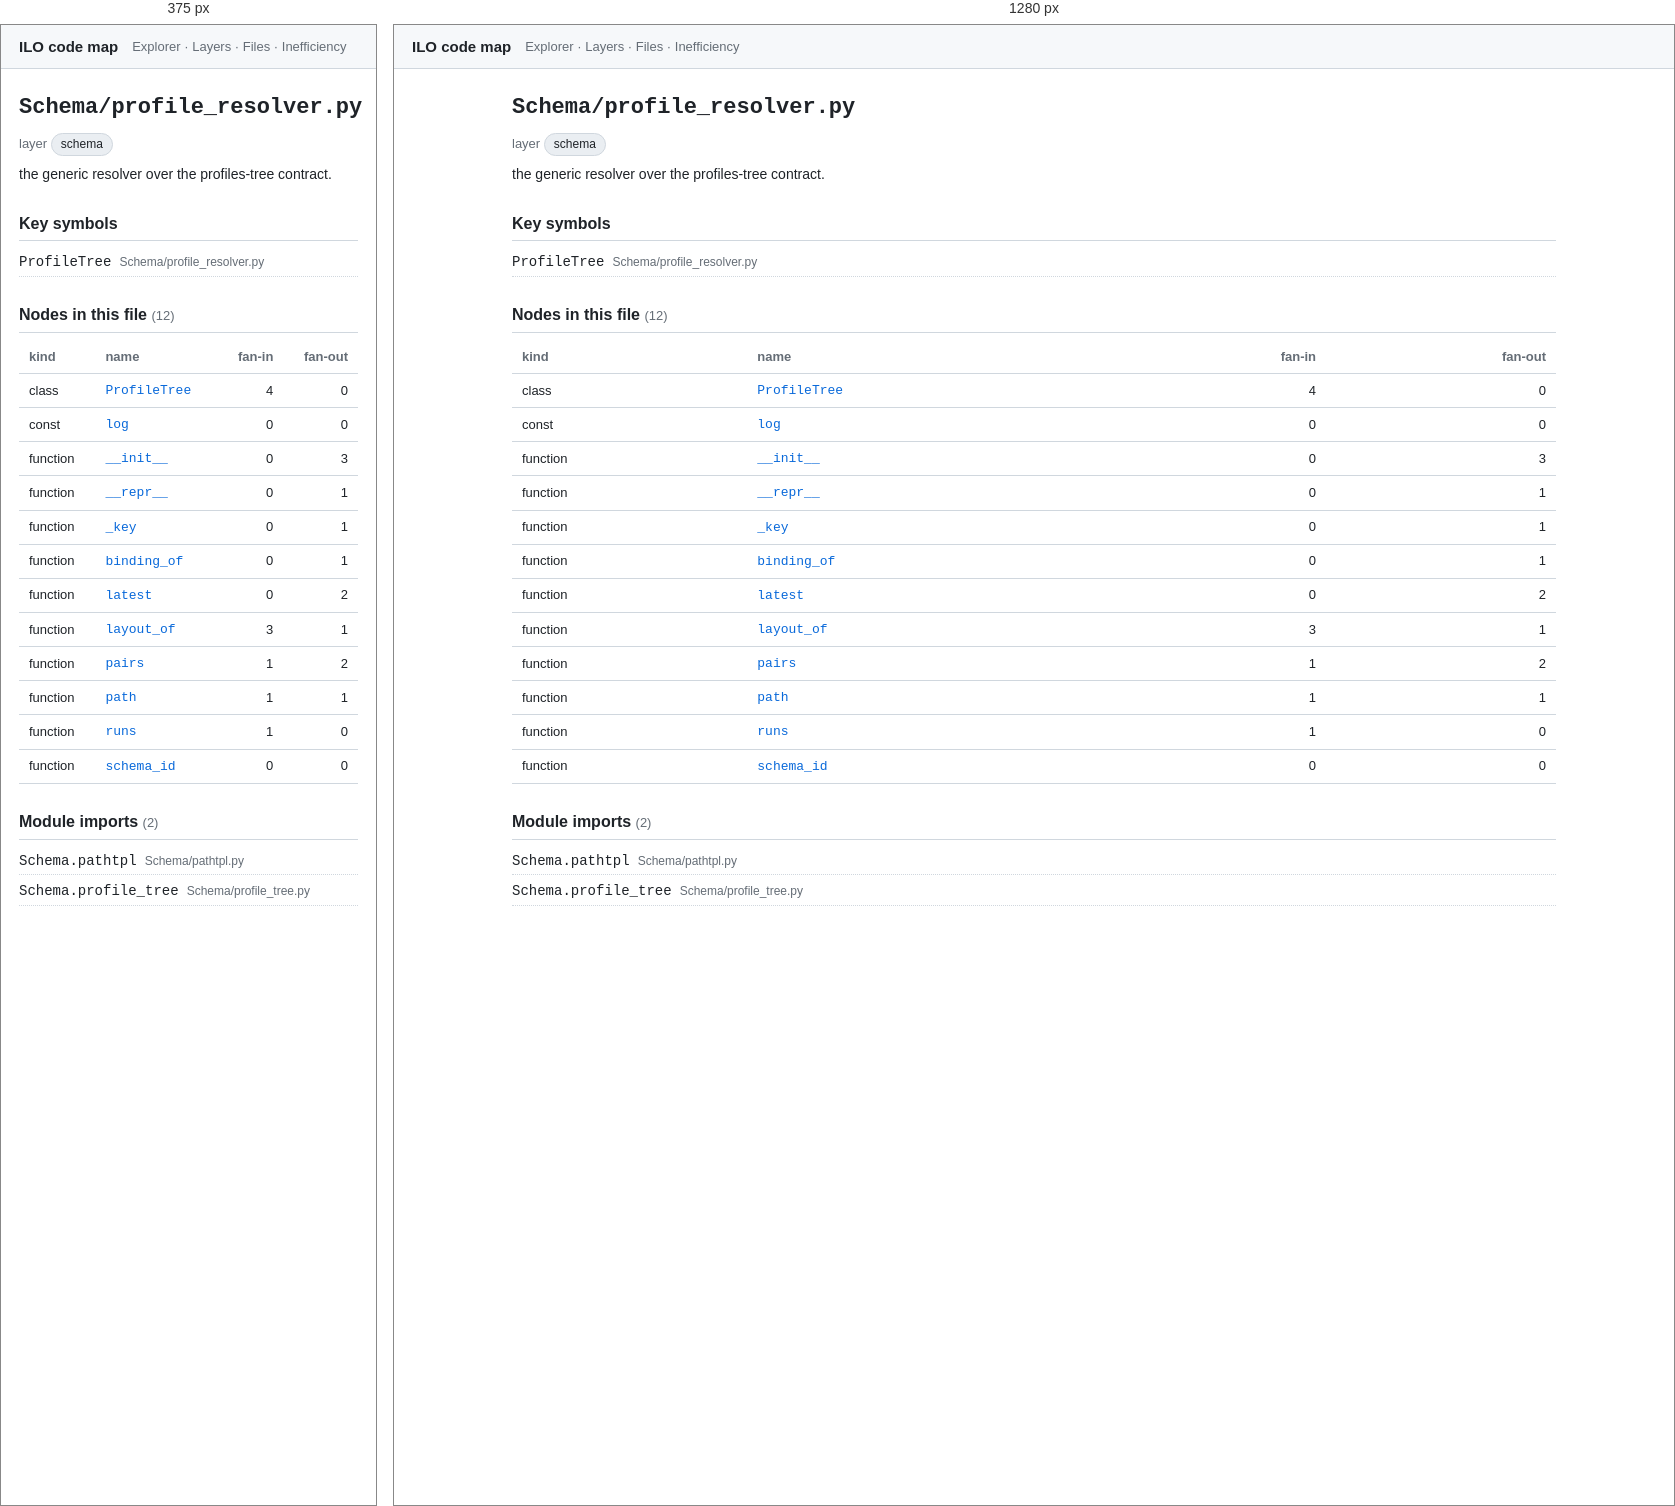
Rendered at 375 px and 1280 px, left to right.

<!-- file: nSchema_profile_resolver_py.html -->
<!doctype html>
<html lang="en"><head>
<meta charset="utf-8"><meta name="viewport" content="width=device-width, initial-scale=1">
<title>Schema/profile_resolver.py · ILO code map</title>
<link rel="stylesheet" href="../assets/arch.css">
</head><body>
<header class="topbar">
  <a class="title" href="../index.html">ILO code map</a>
  <nav><a href="../explorer.html">Explorer</a> · <a href="../layers.html">Layers</a> · <a href="../catalog.html">Files</a> · <a href="../inefficiency.html">Inefficiency</a></nav>
</header>
<main>
<article class="file">
<h1><code>Schema/profile_resolver.py</code></h1>
<p class="meta">layer <span class="chip">schema</span></p>
<p class="purpose">the generic resolver over the profiles-tree contract.</p>
<section><h2>Key symbols</h2><ul class="rel"><li><a href="../nodes/nSchema_profile_resolver_py__ProfileTree.html"><code>ProfileTree</code></a> <span class="dim">Schema/profile_resolver.py</span></li></ul></section>
<section><h2>Nodes in this file <span class="count">(12)</span></h2><table class="tbl"><tr><th>kind</th><th>name</th><th class="num">fan-in</th><th class="num">fan-out</th></tr><tr><td>class</td><td><a href="../nodes/nSchema_profile_resolver_py__ProfileTree.html"><code>ProfileTree</code></a></td><td class="num">4</td><td class="num">0</td></tr><tr><td>const</td><td><a href="../nodes/nSchema_profile_resolver_py__log.html"><code>log</code></a></td><td class="num">0</td><td class="num">0</td></tr><tr><td>function</td><td><a href="../nodes/nSchema_profile_resolver_py__ProfileTree___init__.html"><code>__init__</code></a></td><td class="num">0</td><td class="num">3</td></tr><tr><td>function</td><td><a href="../nodes/nSchema_profile_resolver_py__ProfileTree___repr__.html"><code>__repr__</code></a></td><td class="num">0</td><td class="num">1</td></tr><tr><td>function</td><td><a href="../nodes/nSchema_profile_resolver_py__ProfileTree_latest__key.html"><code>_key</code></a></td><td class="num">0</td><td class="num">1</td></tr><tr><td>function</td><td><a href="../nodes/nSchema_profile_resolver_py__ProfileTree_binding_of.html"><code>binding_of</code></a></td><td class="num">0</td><td class="num">1</td></tr><tr><td>function</td><td><a href="../nodes/nSchema_profile_resolver_py__ProfileTree_latest.html"><code>latest</code></a></td><td class="num">0</td><td class="num">2</td></tr><tr><td>function</td><td><a href="../nodes/nSchema_profile_resolver_py__ProfileTree_layout_of.html"><code>layout_of</code></a></td><td class="num">3</td><td class="num">1</td></tr><tr><td>function</td><td><a href="../nodes/nSchema_profile_resolver_py__ProfileTree_pairs.html"><code>pairs</code></a></td><td class="num">1</td><td class="num">2</td></tr><tr><td>function</td><td><a href="../nodes/nSchema_profile_resolver_py__ProfileTree_path.html"><code>path</code></a></td><td class="num">1</td><td class="num">1</td></tr><tr><td>function</td><td><a href="../nodes/nSchema_profile_resolver_py__ProfileTree_runs.html"><code>runs</code></a></td><td class="num">1</td><td class="num">0</td></tr><tr><td>function</td><td><a href="../nodes/nSchema_profile_resolver_py__ProfileTree_schema_id.html"><code>schema_id</code></a></td><td class="num">0</td><td class="num">0</td></tr></table></section>
<section class="rel"><h2>Module imports <span class="count">(2)</span></h2><ul><li><a href="../nodes/nSchema_pathtpl_py.html"><code>Schema.pathtpl</code></a> <span class="dim">Schema/pathtpl.py</span></li><li><a href="../nodes/nSchema_profile_tree_py.html"><code>Schema.profile_tree</code></a> <span class="dim">Schema/profile_tree.py</span></li></ul></section>
</article>
</main>
</body></html>


/* @media block from arch.css */
@media (max-width: 720px) {
  .explorer { grid-template-columns: 1fr; height: auto; }
  .tree { max-height: 40vh; border-right: none; border-bottom: 1px solid var(--border); }
  .ego-stage { height: 55vh; }
}